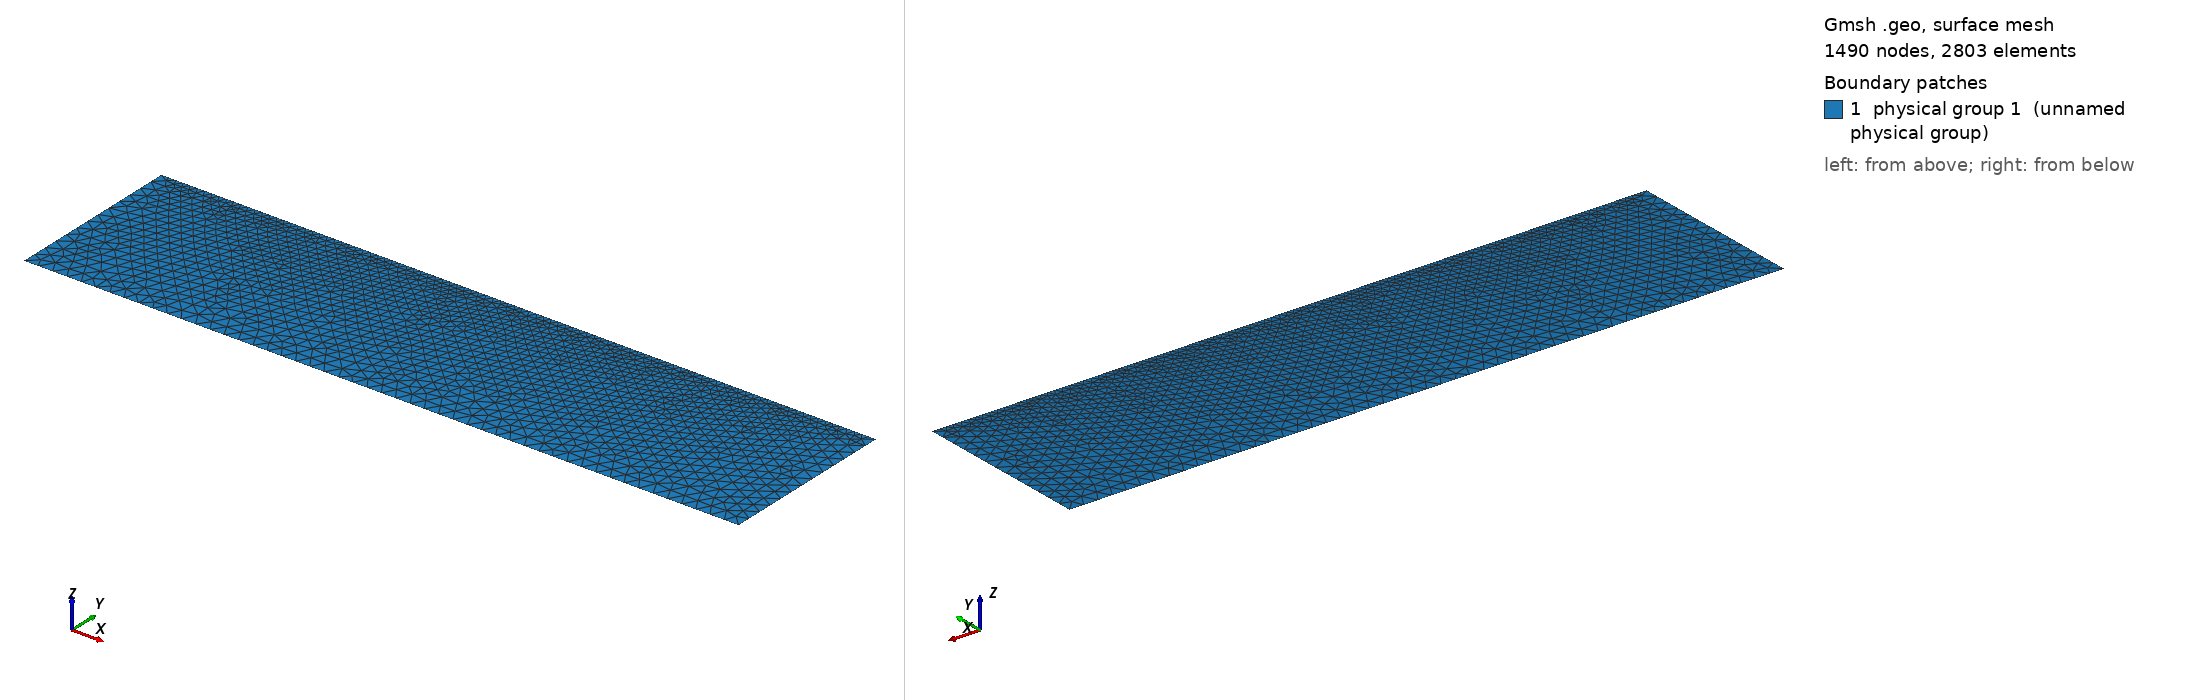

Gmsh geometry script, surface-meshed: 1490 nodes, 2803 surface elements. Boundary patches (legend numbers): 1 physical group 1 (unnamed physical group). Left view from above one corner, right view from below the opposite corner. Legend entries are the model's physical surfaces. The drawing asked Gmsh for element sizes between 1% and 20% of the model's largest extent; the script's own settings can give other sizes.

=== solid_plate.geo (drawn) ===
ch_length=0.02;

Point(1) = {0.0,0.0,0.0,ch_length};
Point(2) = {1.0,0.0,0.0,ch_length};
Point(3) = {1.0,-0.25,0.0,ch_length};
Point(4) = {0.0,-0.25,0.0,ch_length};

Line(1) = {4,3}; // bot
Line(2) = {3,2}; // right
Line(3) = {2,1}; // top
Line(4) = {1,4}; // left

Line Loop(1) = {1,2,3,4};
Transfinite Line{3} = 100; // matching the fluid
Plane Surface(1) = {1};

Mesh.Smoothing = 10;

Physical Surface(1) = {1};
Physical Line(2) = {1}; // dirichlet
Physical Line(3) = {2,4}; // neumann
Physical Line(4) = {3}; // interface
